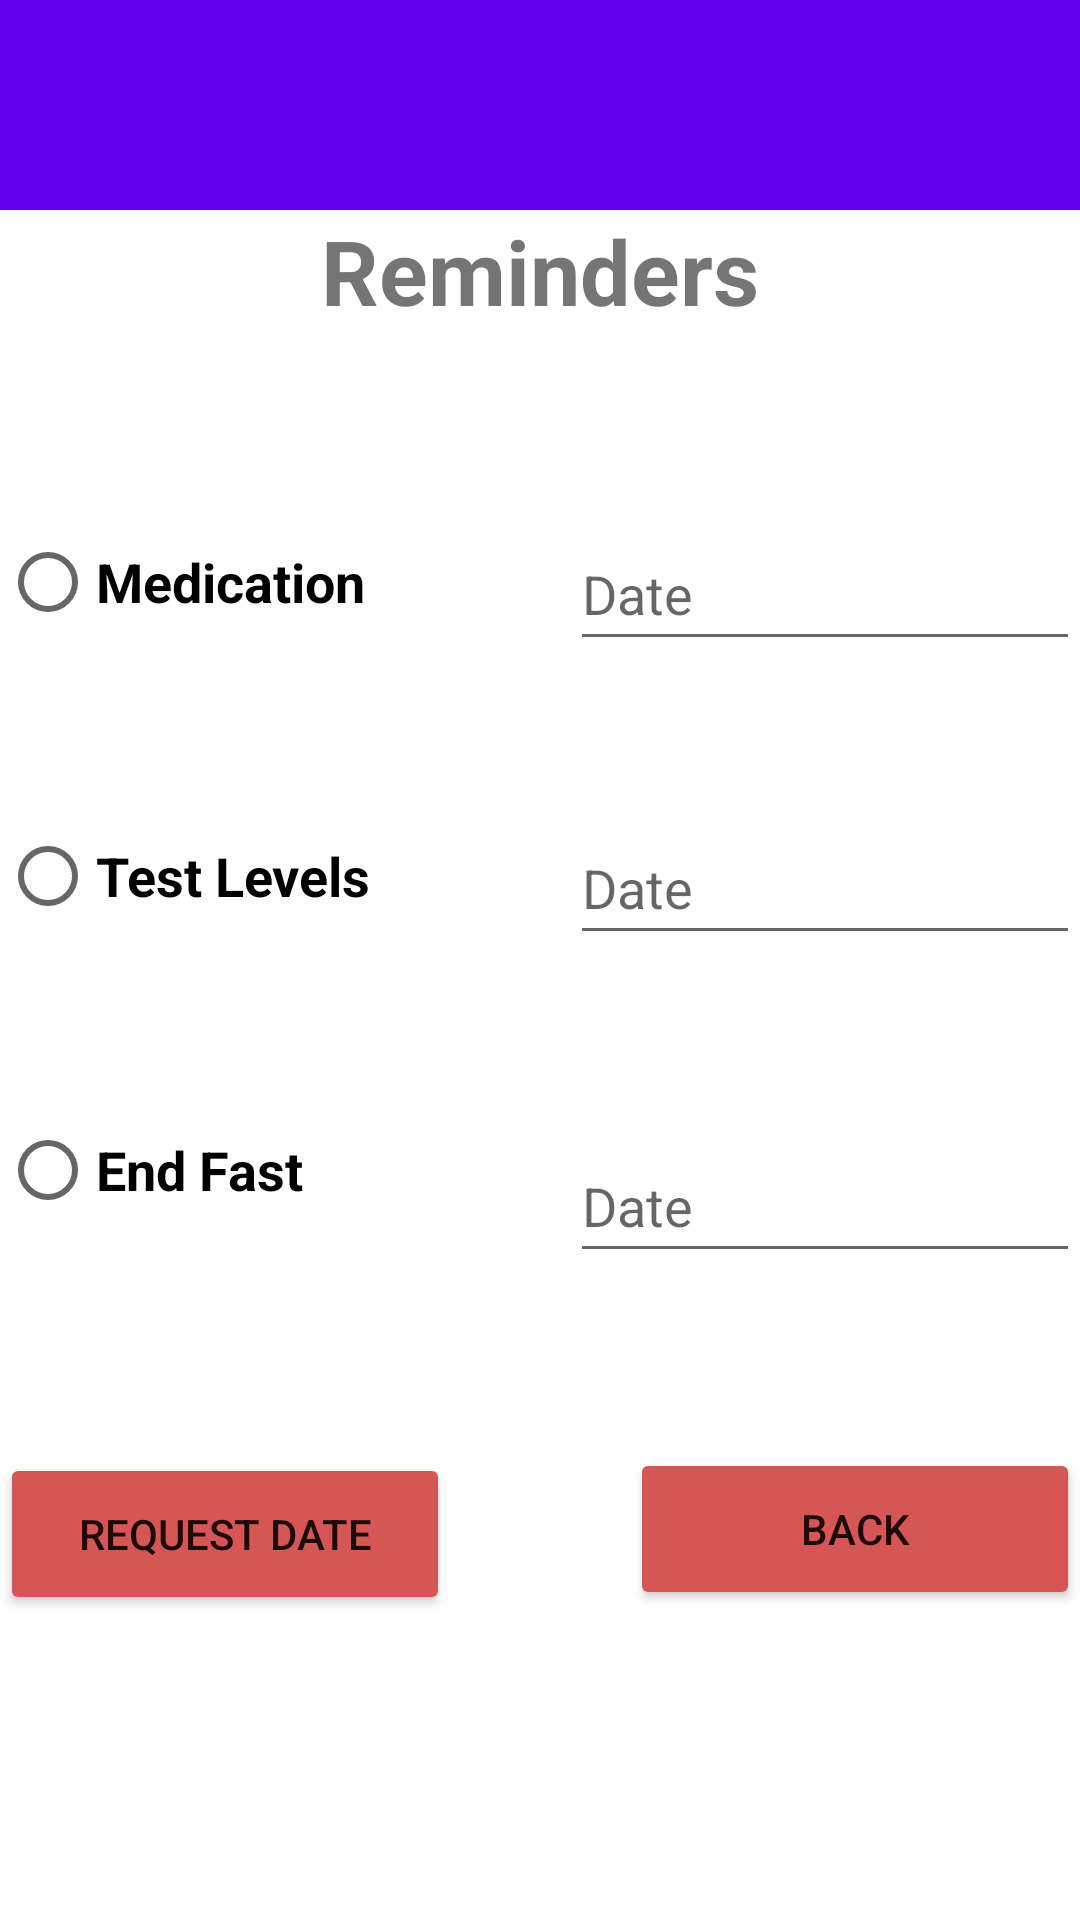

The Android layout XML behind this screen, and the referenced resources:
<!-- AndroidManifest.xml: application theme Theme.DiabetesGuide -->
<!-- res/layout/activity_reminders.xml -->
<?xml version="1.0" encoding="utf-8"?>
<androidx.constraintlayout.widget.ConstraintLayout xmlns:android="http://schemas.android.com/apk/res/android"
    xmlns:app="http://schemas.android.com/apk/res-auto"
    xmlns:tools="http://schemas.android.com/tools"
    android:layout_width="match_parent"
    android:layout_height="match_parent"
    tools:context=".Reminders">

    <LinearLayout
        android:layout_width="match_parent"
        android:layout_height="match_parent"
        android:orientation="vertical"
        tools:layout_editor_absoluteX="0dp"
        tools:layout_editor_absoluteY="-105dp">

        <androidx.appcompat.widget.Toolbar
            android:id="@+id/toolbar"
            android:layout_width="match_parent"
            android:layout_height="70dp"
            android:background="?attr/colorPrimary"
            android:minHeight="?attr/actionBarSize"
            android:theme="?attr/actionBarTheme"
            android:backgroundTint="@color/purple_500"/>

        <TextView
            android:id="@+id/Reminders"
            android:layout_width="match_parent"
            android:layout_height="50dp"
            android:text="Reminders"
            android:textAlignment="center"
            android:textSize="30sp"
            android:textStyle="bold" />

        <RadioButton
            android:id="@+id/radioButtonMeds"
            android:layout_width="230dp"
            android:layout_height="wrap_content"
            android:layout_gravity="left"
            android:layout_marginTop="50dp"
            android:text="Medication"
            android:textStyle="bold"
            android:textSize="18dp"/>

        <RadioButton
            android:id="@+id/radioButtonTestLevels"
            android:layout_width="230dp"
            android:layout_height="wrap_content"
            android:layout_gravity="left"
            android:layout_marginTop="50dp"
            android:text="Test Levels"
            android:textStyle="bold"
            android:textSize="18dp"/>

        <RadioButton
            android:id="@+id/radioButtonEndFast"
            android:layout_width="230dp"
            android:layout_height="wrap_content"
            android:layout_gravity="left"
            android:layout_marginTop="50dp"
            android:text="End Fast"
            android:textStyle="bold"
            android:textSize="18dp"/>

        <EditText
            android:id="@+id/editTextDateMeds"
            android:layout_width="170dp"
            android:layout_height="wrap_content"
            android:layout_gravity="right"
            android:layout_marginTop="-242dp"
            android:ems="10"
            android:hint="Date"
            android:inputType="date"
            android:minHeight="48dp"
            />

        <EditText
            android:id="@+id/editTextDateLevels"
            android:layout_width="170dp"
            android:layout_height="wrap_content"
            android:layout_gravity="right"
            android:layout_marginTop="50dp"
            android:ems="10"
            android:hint="Date"
            android:inputType="date"
            android:minHeight="48dp" />

        <EditText
            android:id="@+id/editTextDateFasting"
            android:layout_width="170dp"
            android:layout_height="wrap_content"
            android:layout_gravity="right"
            android:layout_marginTop="58dp"
            android:ems="10"
            android:hint="Date"
            android:inputType="date"
            android:minHeight="48dp" />


        <Button
            android:id="@+id/button"
            android:layout_width="150dp"
            android:layout_height="54dp"
            android:layout_gravity="left"
            android:layout_marginVertical="60dp"
            android:backgroundTint="@color/button_colour"
            android:text="Request Date" />

        <Button
            android:id="@+id/buttonBack"
            android:layout_width="150dp"
            android:layout_height="54dp"
            android:layout_gravity="right"
            android:layout_marginTop="-116dp"
            android:backgroundTint="@color/button_colour"
            android:text="Back" />


    </LinearLayout>
</androidx.constraintlayout.widget.ConstraintLayout>
<!-- resources referenced by this layout -->
<resources>
  <color name="button_colour">#D65555</color>
  <color name="purple_500">#FF6200EE</color>
  <style name="Theme.DiabetesGuide" parent="Theme.MaterialComponents.DayNight.DarkActionBar">
          
          <item name="colorPrimary">#FD6F6F</item>
          <item name="colorPrimaryVariant">#67578B</item>
          <item name="colorOnPrimary">@color/white</item>
          
          <item name="colorSecondary">@color/teal_200</item>
          <item name="colorSecondaryVariant">@color/teal_700</item>
          <item name="colorOnSecondary">@color/black</item>
          
          <item name="android:statusBarColor" tools:targetApi="l">?attr/colorPrimaryVariant</item>
          
      </style>
  <color name="white">#FFFFFFFF</color>
  <color name="teal_200">#FF03DAC5</color>
  <color name="teal_700">#FF018786</color>
  <color name="black">#FF000000</color>
</resources>
